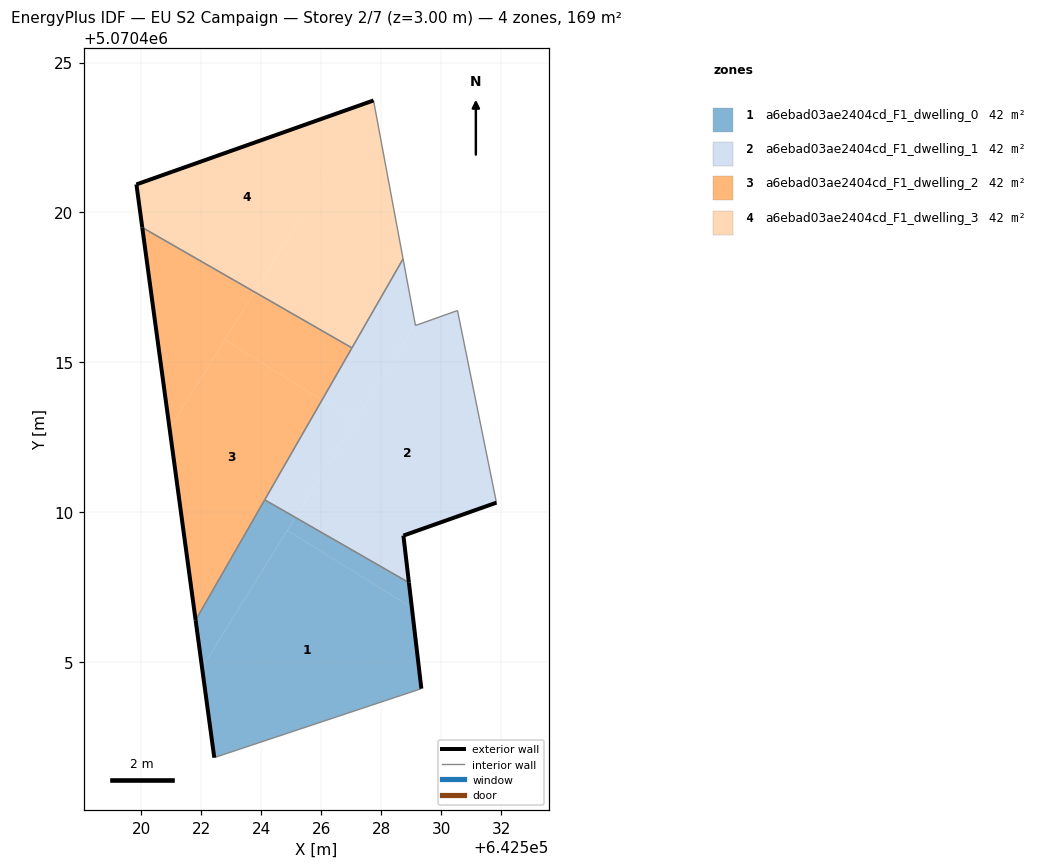
=== STOREY PLAN SPEC (per zone: floor XY polygon, exterior-wall plan segments, windows/doors) ===
zone 1: a6ebad03ae2404cd_F1_dwelling_0  (42.2 m²)
  floor: (642529.34, 5070404.12) (642529.02, 5070406.82) (642524.87, 5070409.40) (642522.03, 5070404.82) (642522.44, 5070401.82)
  floor: (642522.03, 5070404.82) (642525.14, 5070409.83) (642524.12, 5070410.42) (642521.81, 5070406.40)
  floor: (642529.02, 5070406.82) (642528.93, 5070407.66) (642525.14, 5070409.83) (642524.87, 5070409.40)
  exterior wall: (642522.44, 5070401.82) – (642521.81, 5070406.40)  [4.6 m]
  exterior wall: (642528.93, 5070407.66) – (642529.34, 5070404.12)  [3.6 m]
  interior walls: 3
zone 2: a6ebad03ae2404cd_F1_dwelling_1  (42.2 m²)
  floor: (642531.84, 5070410.32) (642530.55, 5070416.73) (642529.15, 5070416.23) (642529.14, 5070416.26) (642525.14, 5070409.83) (642528.93, 5070407.66) (642528.74, 5070409.22)
  floor: (642527.14, 5070413.05) (642529.14, 5070416.26) (642528.73, 5070418.45) (642526.03, 5070413.74)
  floor: (642525.14, 5070409.83) (642527.14, 5070413.05) (642526.03, 5070413.74) (642524.12, 5070410.42)
  exterior wall: (642531.84, 5070410.32) – (642528.74, 5070409.22)  [3.3 m]
  exterior wall: (642528.74, 5070409.22) – (642528.93, 5070407.66)  [1.6 m]
  interior walls: 6
zone 3: a6ebad03ae2404cd_F1_dwelling_2  (42.2 m²)
  floor: (642521.81, 5070406.40) (642526.03, 5070413.74) (642522.79, 5070415.75) (642520.95, 5070412.79)
  floor: (642526.03, 5070413.74) (642527.03, 5070415.48) (642523.78, 5070417.35) (642522.79, 5070415.75)
  floor: (642520.95, 5070412.79) (642523.78, 5070417.35) (642520.03, 5070419.50)
  exterior wall: (642521.81, 5070406.40) – (642520.03, 5070419.50)  [13.2 m]
  interior walls: 3
zone 4: a6ebad03ae2404cd_F1_dwelling_3  (42.2 m²)
  floor: (642523.78, 5070417.35) (642527.75, 5070423.73) (642519.84, 5070420.94) (642520.03, 5070419.50)
  floor: (642527.03, 5070415.48) (642528.73, 5070418.45) (642527.75, 5070423.74) (642523.78, 5070417.35)
  exterior wall: (642520.03, 5070419.50) – (642519.84, 5070420.94)  [1.5 m]
  exterior wall: (642519.84, 5070420.94) – (642527.75, 5070423.74)  [8.4 m]
  interior walls: 3

=== DERIVED (storey summary) ===
Building: EU S2 Campaign
Storey: 2 of 7  (floor level z = 3.00 m)
Storey gross floor area: 168.8 m²
Zones on this storey: 4
  - a6ebad03ae2404cd_F1_dwelling_0: floor 42.2 m²; exterior wall 8.2 m (24.6 m²); WWR 0.0%
  - a6ebad03ae2404cd_F1_dwelling_1: floor 42.2 m²; exterior wall 4.9 m (14.6 m²); WWR 0.0%
  - a6ebad03ae2404cd_F1_dwelling_2: floor 42.2 m²; exterior wall 13.2 m (39.6 m²); WWR 0.0%
  - a6ebad03ae2404cd_F1_dwelling_3: floor 42.2 m²; exterior wall 9.8 m (29.5 m²); WWR 0.0%
Zone adjacency (shared interzone walls):
  - a6ebad03ae2404cd_F1_dwelling_0 ↔ a6ebad03ae2404cd_F1_dwelling_1
  - a6ebad03ae2404cd_F1_dwelling_0 ↔ a6ebad03ae2404cd_F1_dwelling_2
  - a6ebad03ae2404cd_F1_dwelling_1 ↔ a6ebad03ae2404cd_F1_dwelling_2
  - a6ebad03ae2404cd_F1_dwelling_1 ↔ a6ebad03ae2404cd_F1_dwelling_3
  - a6ebad03ae2404cd_F1_dwelling_2 ↔ a6ebad03ae2404cd_F1_dwelling_3